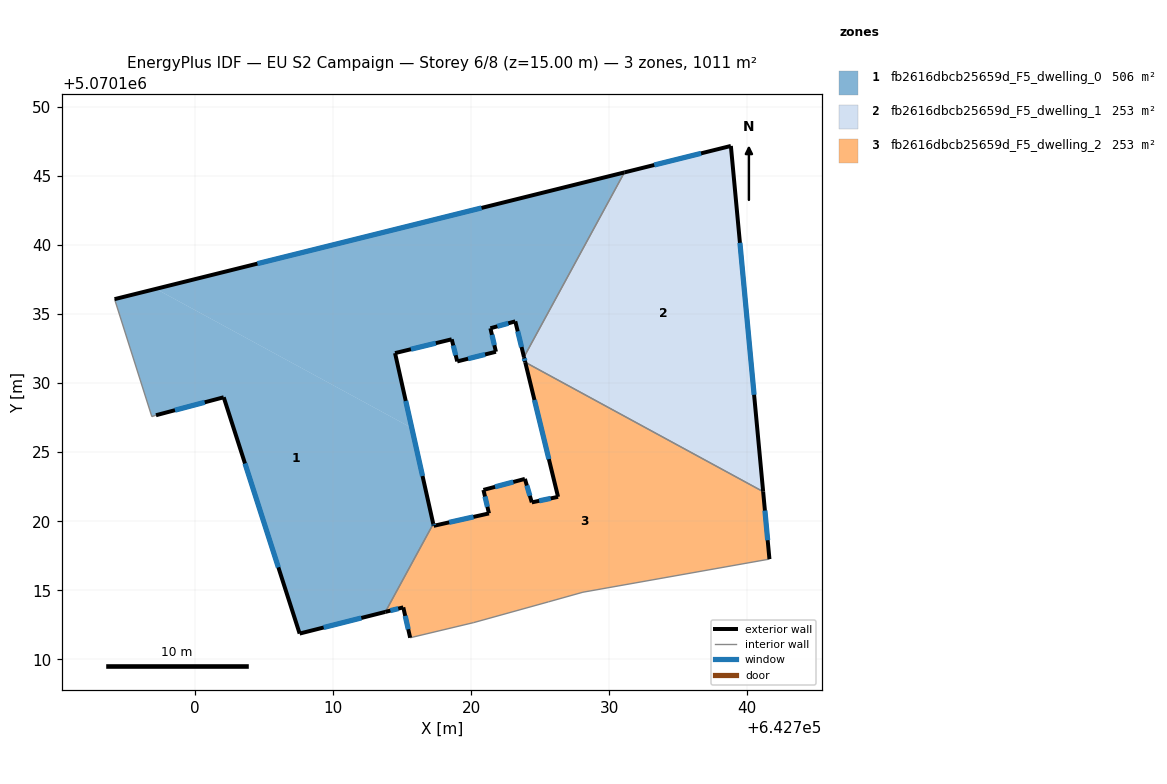
=== STOREY PLAN SPEC (per zone: floor XY polygon, exterior-wall plan segments, windows/doors) ===
zone 1: fb2616dbcb25659d_F5_dwelling_0  (505.7 m²)
  floor: (642731.10, 5070145.26) (642723.83, 5070131.89) (642723.20, 5070134.47) (642721.40, 5070133.97) (642721.80, 5070132.27) (642719.00, 5070131.57) (642718.60, 5070133.17) (642714.49, 5070132.17) (642715.71, 5070126.75) (642697.18, 5070136.83)
  floor: (642715.71, 5070126.75) (642717.26, 5070119.81) (642713.79, 5070113.43) (642707.58, 5070111.86) (642702.09, 5070128.97) (642697.18, 5070127.67) (642696.88, 5070127.58) (642694.18, 5070136.08) (642697.18, 5070136.83)
  exterior wall: (642731.10, 5070145.26) – (642694.18, 5070136.08)  [38.0 m]
    window: (642720.76, 5070142.69) – (642704.53, 5070138.65)  [22.1 m²]
  exterior wall: (642723.20, 5070134.47) – (642723.83, 5070131.89)  [2.7 m]
    window: (642723.38, 5070133.75) – (642723.66, 5070132.61)  [1.5 m²]
  exterior wall: (642721.40, 5070133.97) – (642723.20, 5070134.47)  [1.9 m]
    window: (642721.91, 5070134.11) – (642722.70, 5070134.33)  [1.1 m²]
  exterior wall: (642721.80, 5070132.27) – (642721.40, 5070133.97)  [1.7 m]
    window: (642721.69, 5070132.75) – (642721.51, 5070133.50)  [1.0 m²]
  exterior wall: (642719.00, 5070131.57) – (642721.80, 5070132.27)  [2.9 m]
    window: (642719.78, 5070131.77) – (642721.02, 5070132.08)  [1.7 m²]
  exterior wall: (642718.60, 5070133.17) – (642719.00, 5070131.57)  [1.7 m]
    window: (642718.71, 5070132.73) – (642718.89, 5070132.02)  [1.0 m²]
  exterior wall: (642714.49, 5070132.17) – (642718.60, 5070133.17)  [4.2 m]
    window: (642715.64, 5070132.45) – (642717.45, 5070132.89)  [2.4 m²]
  exterior wall: (642717.26, 5070119.81) – (642714.49, 5070132.17)  [12.7 m]
    window: (642716.49, 5070123.27) – (642715.27, 5070128.71)  [7.3 m²]
  exterior wall: (642707.58, 5070111.86) – (642713.80, 5070113.43)  [6.4 m]
    window: (642709.32, 5070112.30) – (642712.06, 5070112.99)  [3.7 m²]
  exterior wall: (642702.09, 5070128.97) – (642707.58, 5070111.86)  [18.0 m]
    window: (642703.63, 5070124.18) – (642706.04, 5070116.66)  [10.4 m²]
  exterior wall: (642697.18, 5070127.67) – (642702.09, 5070128.97)  [5.1 m]
    window: (642698.56, 5070128.04) – (642700.71, 5070128.61)  [2.9 m²]
  interior walls: 4
zone 2: fb2616dbcb25659d_F5_dwelling_1  (252.9 m²)
  floor: (642738.82, 5070147.18) (642741.15, 5070122.14) (642723.92, 5070131.51) (642723.83, 5070131.89) (642731.10, 5070145.26)
  exterior wall: (642741.15, 5070122.14) – (642738.82, 5070147.18)  [25.1 m]
    window: (642740.50, 5070129.15) – (642739.47, 5070140.16)  [14.6 m²]
  exterior wall: (642723.83, 5070131.89) – (642723.93, 5070131.51)  [0.4 m]
    window: (642723.86, 5070131.78) – (642723.90, 5070131.62)  [0.2 m²]
  exterior wall: (642738.82, 5070147.18) – (642731.10, 5070145.26)  [7.9 m]
    window: (642736.66, 5070146.64) – (642733.27, 5070145.80)  [4.6 m²]
  interior walls: 2
zone 3: fb2616dbcb25659d_F5_dwelling_2  (252.9 m²)
  floor: (642741.15, 5070122.14) (642741.61, 5070117.25) (642728.10, 5070114.86) (642725.60, 5070114.16) (642720.19, 5070112.66) (642715.59, 5070111.56) (642715.09, 5070113.76) (642713.79, 5070113.43) (642717.26, 5070119.81) (642717.29, 5070119.67) (642721.30, 5070120.56) (642720.90, 5070122.26) (642723.90, 5070123.06) (642724.40, 5070121.36) (642726.30, 5070121.76) (642723.92, 5070131.51)
  exterior wall: (642720.90, 5070122.26) – (642721.30, 5070120.56)  [1.7 m]
    window: (642721.01, 5070121.79) – (642721.18, 5070121.04)  [1.0 m²]
  exterior wall: (642723.90, 5070123.06) – (642720.90, 5070122.26)  [3.1 m]
    window: (642723.06, 5070122.84) – (642721.74, 5070122.49)  [1.8 m²]
  exterior wall: (642724.40, 5070121.36) – (642723.90, 5070123.06)  [1.8 m]
    window: (642724.26, 5070121.84) – (642724.04, 5070122.59)  [1.0 m²]
  exterior wall: (642726.30, 5070121.76) – (642724.40, 5070121.36)  [1.9 m]
    window: (642725.77, 5070121.65) – (642724.93, 5070121.48)  [1.1 m²]
  exterior wall: (642723.93, 5070131.51) – (642726.30, 5070121.76)  [10.0 m]
    window: (642724.59, 5070128.78) – (642725.64, 5070124.49)  [5.8 m²]
  exterior wall: (642741.61, 5070117.25) – (642741.15, 5070122.14)  [4.9 m]
    window: (642741.48, 5070118.62) – (642741.28, 5070120.77)  [2.8 m²]
  exterior wall: (642715.09, 5070113.76) – (642715.59, 5070111.56)  [2.3 m]
    window: (642715.23, 5070113.14) – (642715.45, 5070112.18)  [1.3 m²]
  exterior wall: (642713.80, 5070113.43) – (642715.09, 5070113.76)  [1.3 m]
    window: (642714.16, 5070113.52) – (642714.73, 5070113.67)  [0.8 m²]
  exterior wall: (642717.26, 5070119.81) – (642717.29, 5070119.67)  [0.1 m]
    window: (642717.27, 5070119.77) – (642717.29, 5070119.70)  [0.1 m²]
  exterior wall: (642721.30, 5070120.56) – (642717.29, 5070119.67)  [4.1 m]
    window: (642720.18, 5070120.31) – (642718.42, 5070119.92)  [2.4 m²]
  interior walls: 6

=== DERIVED (storey summary) ===
Building: EU S2 Campaign
Storey: 6 of 8  (floor level z = 15.00 m)
Storey gross floor area: 1011.5 m²
Zones on this storey: 3
  - fb2616dbcb25659d_F5_dwelling_0: floor 505.7 m²; exterior wall 95.2 m (285.6 m²); 11 window(s) 55.2 m²; WWR 19.3%
  - fb2616dbcb25659d_F5_dwelling_1: floor 252.9 m²; exterior wall 33.5 m (100.4 m²); 3 window(s) 19.4 m²; WWR 19.3%
  - fb2616dbcb25659d_F5_dwelling_2: floor 252.9 m²; exterior wall 31.4 m (94.1 m²); 10 window(s) 18.2 m²; WWR 19.3%
Zone adjacency (shared interzone walls):
  - fb2616dbcb25659d_F5_dwelling_0 ↔ fb2616dbcb25659d_F5_dwelling_1
  - fb2616dbcb25659d_F5_dwelling_0 ↔ fb2616dbcb25659d_F5_dwelling_2
  - fb2616dbcb25659d_F5_dwelling_1 ↔ fb2616dbcb25659d_F5_dwelling_2